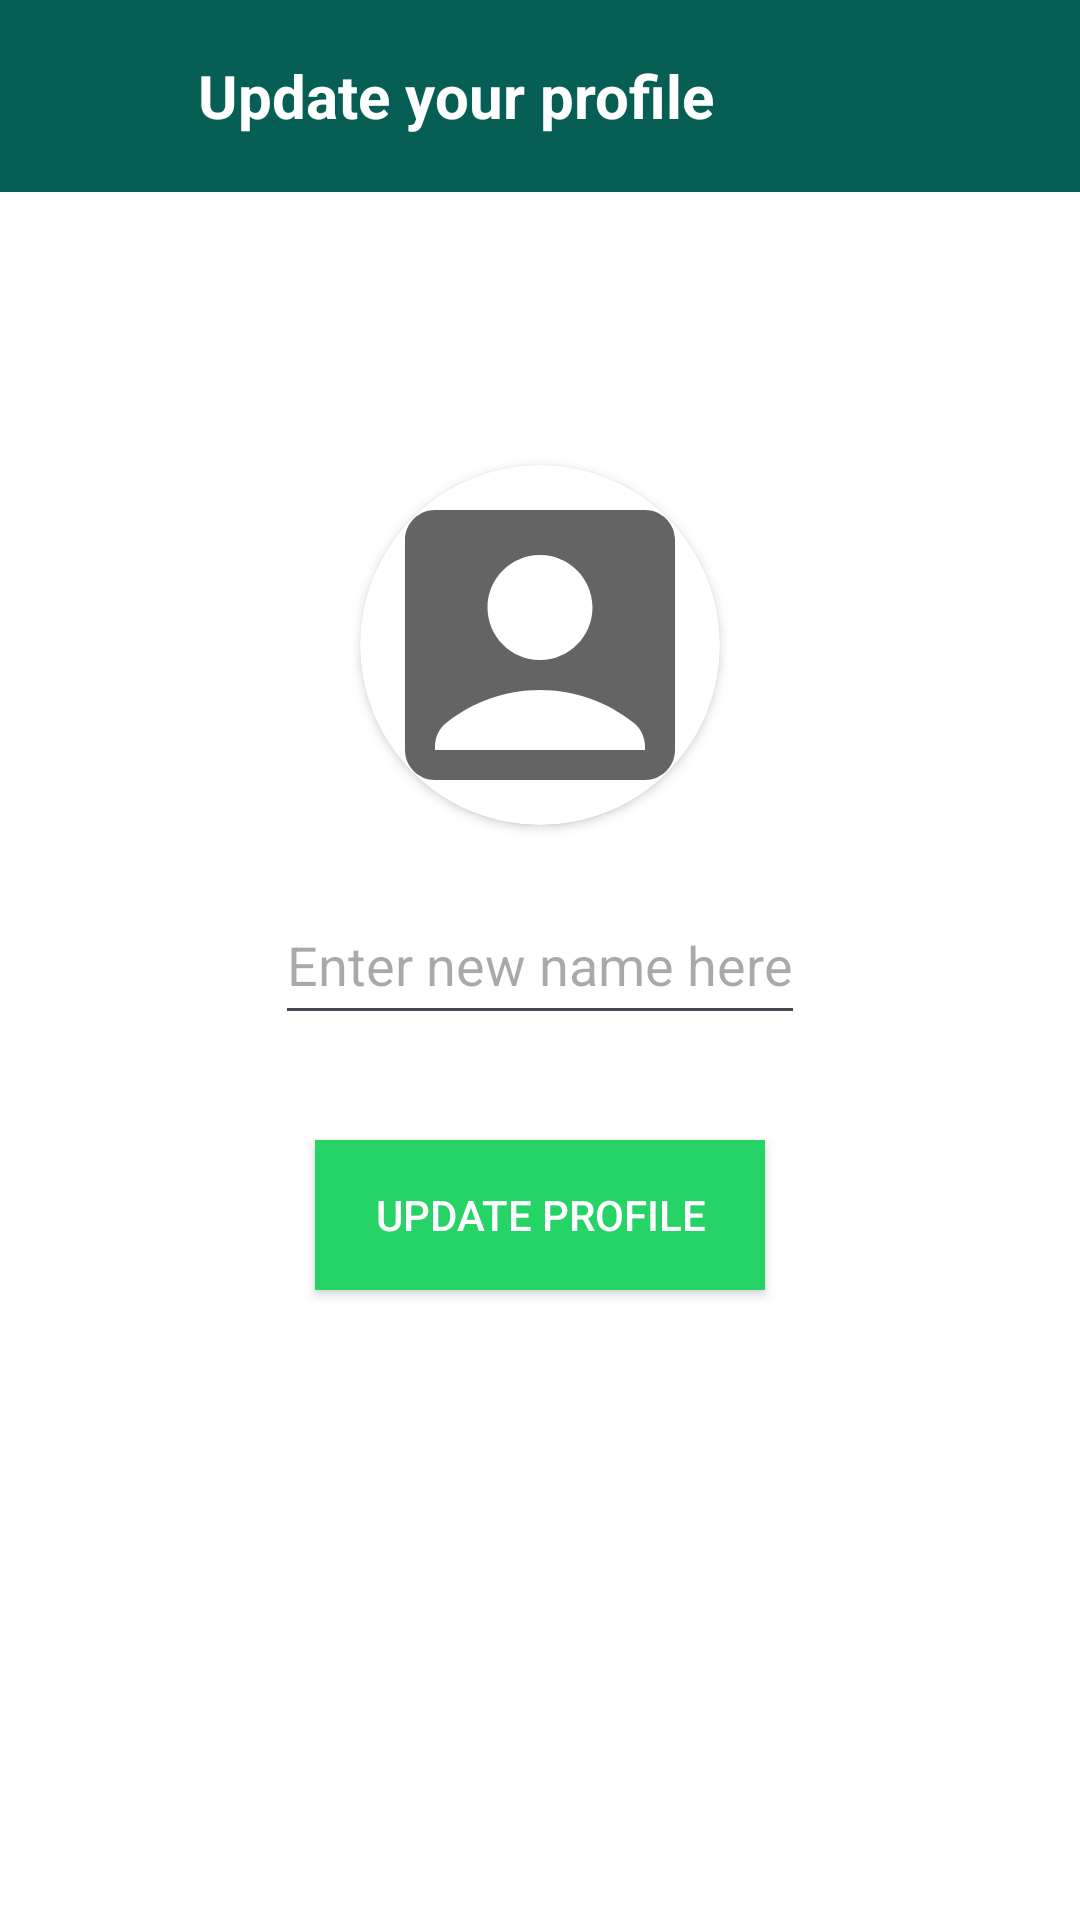

Layout XML and referenced resources for this Android screen:
<!-- AndroidManifest.xml: application theme Theme.OneToOneChat -->
<!-- res/layout/activity_update_profile.xml -->
<?xml version="1.0" encoding="utf-8"?>
<RelativeLayout xmlns:android="http://schemas.android.com/apk/res/android"
    xmlns:app="http://schemas.android.com/apk/res-auto"
    xmlns:tools="http://schemas.android.com/tools"
    android:layout_width="match_parent"
    android:layout_height="match_parent"
    android:background="@color/bg_color"
    tools:context=".UpdateProfile">


    <androidx.appcompat.widget.Toolbar
        android:layout_width="match_parent"
        android:layout_height="?attr/actionBarSize"
        android:layout_marginTop="0dp"
        android:background="@color/toolbar_color"
        android:id="@+id/toolbarUpdate">

        <RelativeLayout
            android:layout_width="match_parent"
            android:layout_height="match_parent"
            android:gravity="center_vertical">

            <ImageButton
                android:layout_width="40dp"
                android:layout_height="40dp"
                android:id="@+id/backUpdate"
                app:tint="@color/text_color"
                android:background="@android:color/transparent"
                android:src="@drawable/baseline_arrow_back_24"
                android:layout_centerVertical="true"/>


            <TextView
                android:layout_width="wrap_content"
                android:layout_height="wrap_content"
                 android:text="@string/update_your_profile"
                android:textSize="20sp"
                android:layout_toRightOf="@id/backUpdate"
                android:layout_marginLeft="10dp"
                android:layout_centerVertical="true"
                android:textStyle="bold"
                android:textColor="@color/text_color"
                android:id="@+id/toolbarText"/>

        </RelativeLayout>

    </androidx.appcompat.widget.Toolbar>

    <androidx.cardview.widget.CardView
        android:layout_width="120dp"
        android:layout_height="120dp"
        android:layout_above="@+id/usernameUpdate"
        android:layout_marginBottom="20dp"
        android:layout_marginLeft="80dp"
        android:id="@+id/userImageUpdateCard"
        android:layout_centerHorizontal="true"
        app:cardCornerRadius="120dp">

        <ImageView
            android:id="@+id/userImageUpdate"
            android:layout_width="match_parent"
            android:layout_height="match_parent"
            android:scaleType="centerCrop"
            android:src="@drawable/baseline_account_box_24" />

    </androidx.cardview.widget.CardView>

    <EditText
        android:id="@+id/usernameUpdate"
        android:layout_width="wrap_content"
        android:layout_height="50dp"
        android:layout_centerInParent="true"
        android:hint="@string/enter_new_name_here" />

    <android.widget.Button
        android:layout_width="150dp"
        android:layout_height="50dp"
        android:layout_centerHorizontal="true"
        android:layout_below="@id/usernameUpdate"
        android:id="@+id/saveUpdateBtn"
        android:layout_marginTop="35dp"
        android:background="@color/dark_green"
        android:text="@string/update_profile"
        android:textColor="@color/text_color"/>

    <ProgressBar
        android:layout_width="wrap_content"
        android:layout_height="wrap_content"
        android:layout_centerHorizontal="true"
        android:layout_below="@id/saveUpdateBtn"
        android:id="@+id/progressUpdateProfile"
        android:visibility="invisible"
        android:layout_marginTop="30dp"/>


</RelativeLayout>
<!-- resources referenced by this layout -->
<resources>
  <color name="bg_color">#fff</color>
  <color name="dark_green">#25D366</color>
  <color name="text_color">#fff</color>
  <color name="toolbar_color">#075e54</color>
  <!-- drawable baseline_account_box_24 (drawable) -->
  <vector android:height="100dp" android:tint="#646464"
      android:viewportHeight="24" android:viewportWidth="24"
      android:width="100dp" xmlns:android="http://schemas.android.com/apk/res/android">
      <path android:fillColor="@android:color/white" android:pathData="M19,3H5C3.9,3 3,3.9 3,5v14c0,1.1 0.9,2 2,2h14c1.1,0 2,-0.9 2,-2V5C21,3.9 20.1,3 19,3zM12,6c1.93,0 3.5,1.57 3.5,3.5c0,1.93 -1.57,3.5 -3.5,3.5s-3.5,-1.57 -3.5,-3.5C8.5,7.57 10.07,6 12,6zM19,19H5v-0.23c0,-0.62 0.28,-1.2 0.76,-1.58C7.47,15.82 9.64,15 12,15s4.53,0.82 6.24,2.19c0.48,0.38 0.76,0.97 0.76,1.58V19z"/>
  </vector>
  <string name="enter_new_name_here">Enter new name here</string>
  <string name="update_profile">Update profile</string>
  <string name="update_your_profile">Update your profile</string>
  <style name="Theme.OneToOneChat" parent="Base.Theme.OneToOneChat" />
  <style name="Base.Theme.OneToOneChat" parent="Theme.Material3.DayNight.NoActionBar">
          
           <item name="colorPrimary">@color/toolbar_color</item>
      </style>
</resources>
